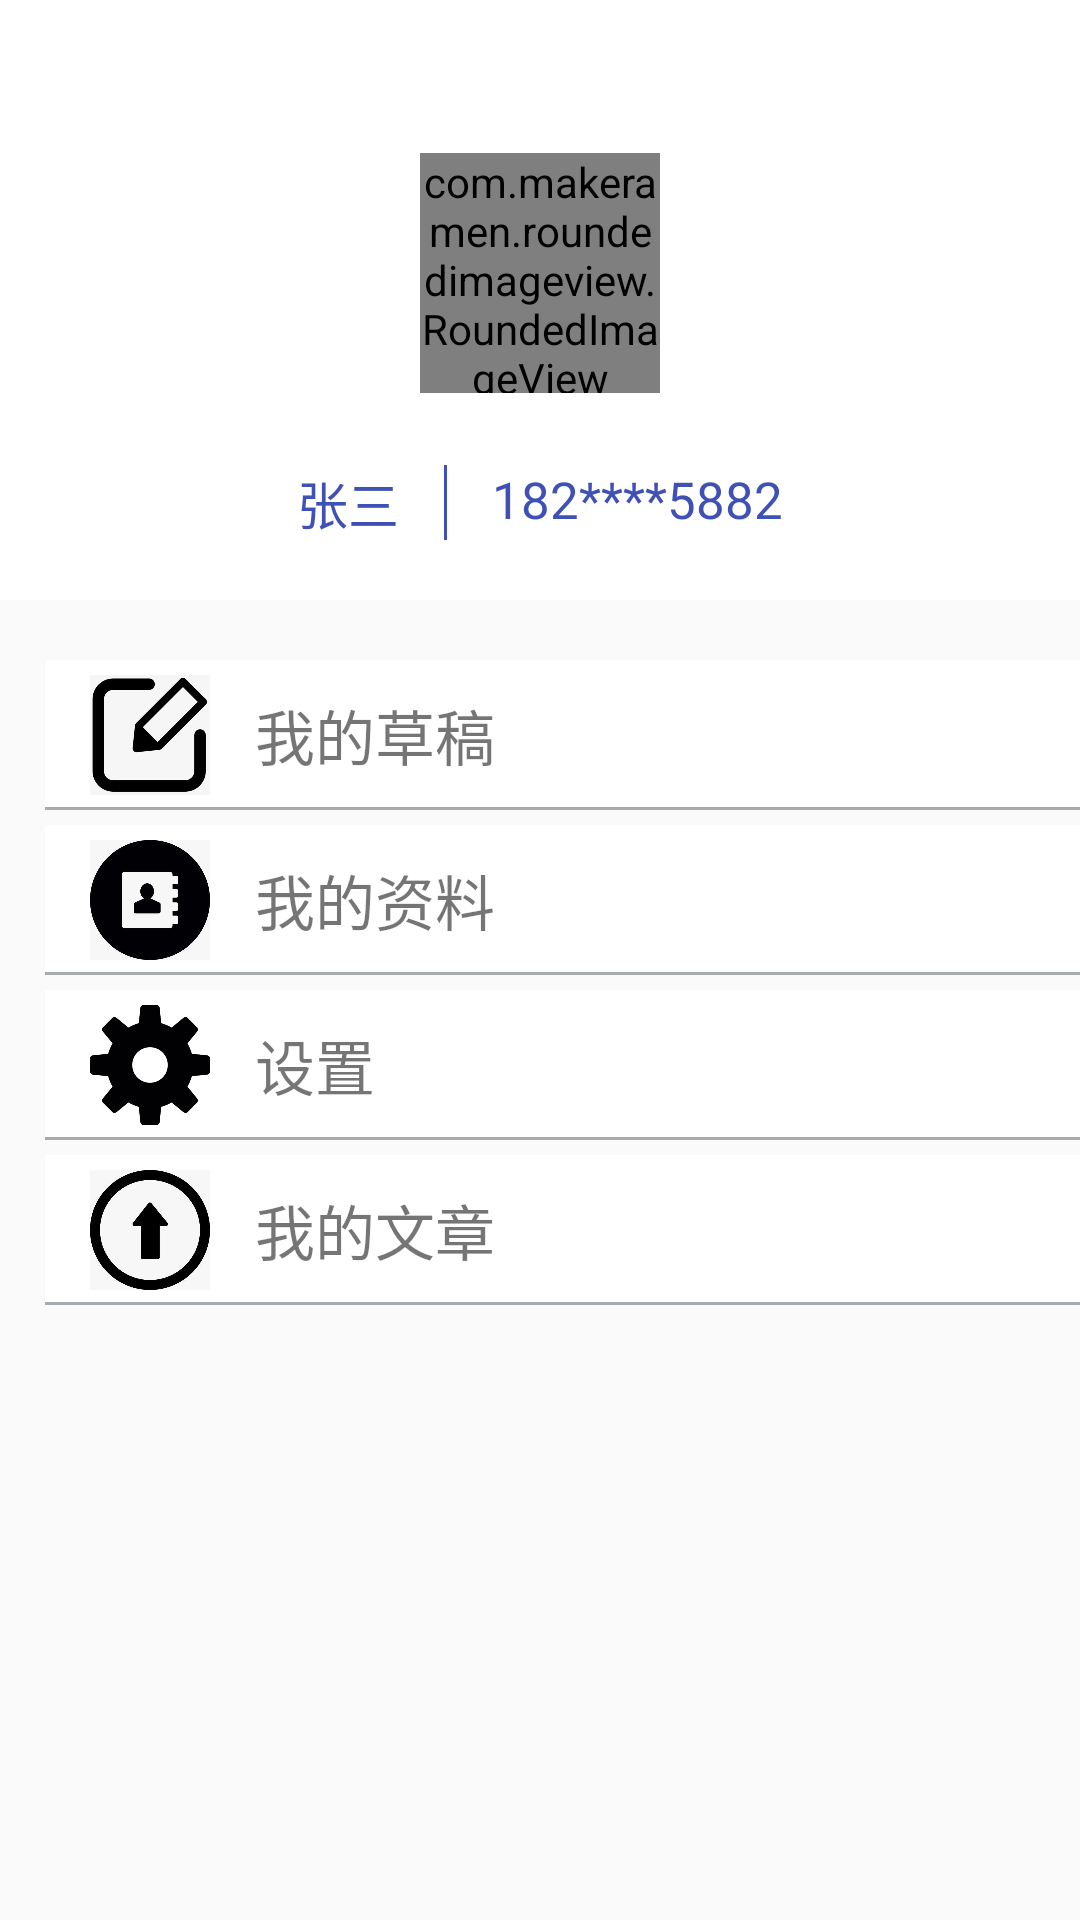

Reconstruct the res/layout file that produces this screen, plus the resources it refers to.
<!-- AndroidManifest.xml: application theme AppTheme -->
<!-- res/layout/fragment_my.xml -->
<?xml version="1.0" encoding="utf-8"?>
<RelativeLayout android:layout_width="match_parent"
    android:layout_height="wrap_content"
    xmlns:android="http://schemas.android.com/apk/res/android"
    >

    <ImageView
        android:id="@+id/h_back"
        android:layout_width="match_parent"
        android:layout_height="200dp"
        android:background="@color/white"
        android:layout_alignParentTop="true"
        android:layout_alignParentLeft="true"
        android:layout_alignParentStart="true"
        android:src="@drawable/image_head"
        android:scaleType="fitXY"/>


    <com.makeramen.roundedimageview.RoundedImageView xmlns:app="http://schemas.android.com/apk/res-auto"
        android:id="@+id/author_head_img"
        android:layout_width="80dp"
        android:layout_height="80dp"
        android:src="@drawable/image_head"
        app:riv_border_color="#333333"
        app:riv_border_width="1dp"
        app:riv_corner_radius="40dp"
        app:riv_mutate_background="true"
        app:riv_oval="false"
        app:riv_tile_mode="clamp"
        android:layout_above="@+id/message"
        android:layout_centerHorizontal="true"
        android:layout_marginBottom="24dp" />

    <RelativeLayout
        android:id="@+id/message"
        android:layout_width="match_parent"
        android:layout_height="wrap_content"
        android:layout_alignBottom="@id/h_back"
        android:orientation="horizontal"
        android:layout_marginBottom="20dp"
        android:gravity="center">

        <ImageView
            android:id="@+id/user_line"
            android:layout_width="1dp"
            android:layout_height="25dp"
            android:layout_marginLeft="15dp"
            android:layout_centerHorizontal="true"
            android:background="@color/colorPrimary"
            />

        <TextView
            android:id="@+id/user_name"
            android:layout_width="wrap_content"
            android:layout_height="wrap_content"
            android:layout_toLeftOf="@id/user_line"
            android:textSize="17sp"
            android:textColor="@color/colorPrimary"
            android:text="张三"/>

        <TextView
            android:id="@+id/user_val"
            android:layout_width="wrap_content"
            android:layout_height="wrap_content"
            android:layout_marginLeft="15dp"
            android:textSize="17sp"
            android:textColor="@color/colorPrimary"
            android:layout_toRightOf="@id/user_line"
            android:text="182****5882"/>
    </RelativeLayout>
    <RelativeLayout
        android:layout_width="wrap_content"
        android:layout_height="wrap_content"
        android:layout_below="@id/h_back"
        android:paddingLeft="15dp">
        <RelativeLayout
            android:id="@+id/setting"
            android:layout_marginTop="20dp"
            android:layout_width="match_parent"
            android:layout_height="wrap_content"
            android:layout_marginBottom="5dp"
            android:background="@drawable/bottom_border">
            <ImageView
                android:id="@+id/p1"
                android:src="@drawable/message"
                android:layout_width="40dp"
                android:layout_height="40dp"
                android:layout_marginLeft="15dp"
                android:layout_centerVertical="true"
                />
            <TextView
                android:id="@+id/my_drafts"
                android:layout_width="wrap_content"
                android:layout_height="50dp"
                android:text="@string/message"
                android:layout_marginLeft="70dp"
                android:textSize="20sp"
                android:gravity="center"

                />
        </RelativeLayout>
        <RelativeLayout
            android:id="@+id/setting1"
            android:layout_below="@id/setting"
            android:layout_width="match_parent"
            android:layout_height="wrap_content"
            android:background="@drawable/bottom_border"
            >
            <ImageView
                android:id="@+id/p2"
                android:src="@drawable/call"
                android:layout_width="40dp"
                android:layout_height="40dp"
                android:layout_marginLeft="15dp"
                android:layout_centerVertical="true"
                />
            <TextView
                android:layout_width="wrap_content"
                android:layout_height="50dp"
                android:text="@string/callme"
                android:layout_marginLeft="70dp"
                android:textSize="20sp"
                android:gravity="center"/>
        </RelativeLayout>
        <RelativeLayout
            android:id="@+id/setting2"
            android:layout_marginTop="5dp"
            android:layout_below="@id/setting1"
            android:layout_width="match_parent"
            android:layout_height="wrap_content"
            android:background="@drawable/bottom_border"
            android:layout_marginBottom="5dp"
            >
            <ImageView
                android:id="@+id/p3"
                android:layout_width="40dp"
                android:layout_height="40dp"
                android:layout_marginLeft="15dp"
                android:layout_centerVertical="true"
                android:src="@drawable/setting" />
            <TextView
                android:layout_width="wrap_content"
                android:layout_height="50dp"
                android:text="@string/setting"
                android:layout_marginLeft="70dp"
                android:textSize="20sp"
                android:gravity="center"/>
        </RelativeLayout>
        <RelativeLayout
            android:id="@+id/setting3"
            android:layout_below="@id/setting2"
            android:layout_width="match_parent"
            android:layout_height="wrap_content"
            android:background="@drawable/bottom_border"
            >
            <ImageView
                android:id="@+id/p4"
                android:layout_width="40dp"
                android:layout_height="40dp"
                android:layout_marginLeft="15dp"
                android:layout_centerVertical="true"
                android:src="@drawable/myupload"

                />
            <TextView
                android:layout_width="wrap_content"
                android:layout_height="50dp"
                android:text="@string/update"
                android:layout_marginLeft="70dp"
                android:textSize="20sp"
                android:gravity="center"/>
        </RelativeLayout>
    </RelativeLayout>

</RelativeLayout>
<!-- resources referenced by this layout -->
<resources>
  <color name="colorPrimary">#3F51B5</color>
  <color name="white">#ffffff</color>
  <!-- drawable bottom_border (drawable) -->
  <?xml version="1.0" encoding="utf-8"?>
  <layer-list xmlns:android="http://schemas.android.com/apk/res/android">
      <item>
          <shape>
              <solid android:color="#FFFFFF" />
              <stroke android:width="1dp" android:color="@color/gray" />
          </shape>
      </item>
      <item android:top="0dp" android:bottom="1dp" android:left="0dp" android:right="0dp">
          <shape>
              <solid android:color="#FFFFFF" />
              <stroke android:width="1dp" android:color="#ffffffff" />
          </shape>
      </item>
  </layer-list>
  <!-- drawable call: jpg bitmap (drawable, 9244 bytes) -->
  <!-- drawable message: jpg bitmap (drawable, 16052 bytes) -->
  <!-- drawable myupload: jpg bitmap (drawable, 12056 bytes) -->
  <!-- drawable setting: jpg bitmap (drawable, 12629 bytes) -->
  <string name="callme">我的资料</string>
  <string name="message">我的草稿</string>
  <string name="setting">设置</string>
  <string name="update">我的文章</string>
  <style name="AppTheme" parent="Theme.AppCompat.Light.DarkActionBar">
          
          <item name="colorPrimary">@color/colorPrimary</item>
          <item name="colorPrimaryDark">@color/colorPrimaryDark</item>
          <item name="colorAccent">@color/colorAccent</item>
      </style>
  <color name="gray">#a8abad</color>
  <color name="colorPrimaryDark">#303F9F</color>
  <color name="colorAccent">#FF4081</color>
</resources>
